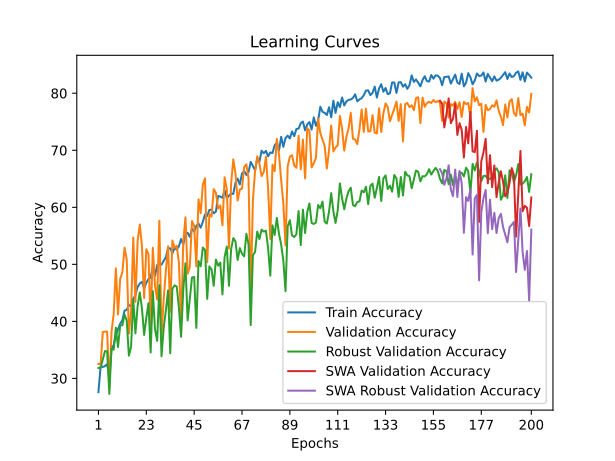

The data file committed next to this chart (first rows):
time; train_accuracy; train_loss; valid_accuracy; valid_loss; valid_accuracy_robust; valid_accuracy_swa; valid_accuracy_robust_swa
271,0074; 27,5902; 0,6041; 32,5317; 0,5402; 31,8262; 32,5317; 31,8262
499,1124; 32,1190; 0,5851; 32,5317; 0,5252; 31,8615; 32,5317; 31,8615
770,2854; 32,0020; 0,5849; 38,1430; 0,4840; 33,3451; 38,1430; 33,3451
1421,9166; 32,1524; 0,5836; 38,2098; 0,4641; 34,7934; 38,2098; 34,7934
1688,9243; 32,5033; 0,5815; 38,2098; 0,4567; 34,7580; 38,2098; 34,7580
2086,1131; 30,2640; 0,5917; 28,3233; 0,4936; 27,2695; 28,3233; 27,2695
2472,4357; 35,2440; 0,5768; 38,0762; 0,4459; 35,2526; 38,0762; 35,2526
2808,7385; 35,8289; 0,5722; 41,2826; 0,4675; 35,0406; 41,2826; 35,0406
2951,8333; 37,5668; 0,5634; 49,2986; 0,4344; 38,8909; 49,2986; 38,8909
3110,5284; 38,6364; 0,5629; 41,2158; 0,5248; 35,4998; 41,2158; 35,4998
3261,3643; 39,6223; 0,5482; 47,4282; 0,4058; 39,3147; 47,4282; 39,3147
3415,5518; 40,1905; 0,5475; 48,6306; 0,3726; 39,3147; 48,6306; 39,3147
3564,8685; 41,8951; 0,5422; 52,9058; 0,3853; 41,1869; 52,9058; 41,1869
3712,4076; 41,9953; 0,5384; 50,9018; 0,3829; 40,1625; 50,9018; 40,1625
3861,5745; 42,8643; 0,5362; 37,8758; 0,4473; 33,9809; 37,8758; 33,9809
4008,4925; 42,6471; 0,5330; 41,6834; 0,4023; 35,5351; 41,6834; 35,5351
4149,3617; 43,9004; 0,5246; 54,7094; 0,3519; 43,8714; 54,7094; 43,8714
4293,5848; 44,6190; 0,5259; 43,4202; 0,3843; 37,9018; 43,4202; 37,9018
4447,1075; 46,0561; 0,5204; 54,1082; 0,3691; 42,6704; 54,1082; 42,6704
4595,8061; 46,6410; 0,5137; 56,9806; 0,3317; 45,0724; 56,9806; 45,0724
4738,3618; 46,9251; 0,5150; 53,2398; 0,3555; 42,2819; 53,2398; 42,2819
4882,3412; 45,7721; 0,5191; 44,0882; 0,3890; 37,6192; 44,0882; 37,6192
5018,5972; 46,7580; 0,5112; 52,6386; 0,3571; 40,5864; 52,6386; 40,5864
5155,6125; 47,4432; 0,5078; 51,7702; 0,3766; 43,2003; 51,7702; 43,2003
5287,0493; 47,6270; 0,5097; 39,4122; 0,4817; 34,5461; 39,4122; 34,5461
5425,4042; 49,5989; 0,5035; 52,9058; 0,3492; 45,2844; 52,9058; 45,2844
5581,3599; 47,9445; 0,5070; 46,2258; 0,3780; 38,6083; 46,2258; 38,6083
5795,0697; 49,8830; 0,4994; 43,8210; 0,4304; 36,5948; 43,8210; 36,5948
5942,9675; 49,9833; 0,4984; 57,6486; 0,3326; 46,3440; 57,6486; 46,3440
6081,7292; 49,9499; 0,4988; 37,6754; 0,4260; 33,8750; 37,6754; 33,8750
6230,9790; 50,6183; 0,4944; 43,8878; 0,3873; 38,8555; 43,8878; 38,8555
6380,4839; 51,2701; 0,4932; 48,8978; 0,3678; 41,9286; 48,8978; 41,9286
6537,7525; 52,8242; 0,4874; 53,1730; 0,3481; 45,4256; 53,1730; 45,4256
6693,6566; 52,8075; 0,4870; 41,6834; 0,4242; 34,4048; 41,6834; 34,4048
6836,5605; 51,9051; 0,4896; 54,1750; 0,3586; 45,7436; 54,1750; 45,7436
6980,2000; 52,8910; 0,4865; 52,9058; 0,5090; 46,3087; 52,9058; 46,3087
7130,0738; 52,5735; 0,4849; 53,2398; 0,3283; 46,0968; 53,2398; 46,0968
7292,6174; 53,1918; 0,4876; 50,2338; 0,3517; 42,3172; 50,2338; 42,3172
7440,9621; 54,4452; 0,4813; 39,5458; 0,3876; 37,3013; 39,5458; 37,3013
7592,7902; 53,4592; 0,4833; 53,9078; 0,3230; 45,6376; 53,9078; 45,6376
7743,6961; 55,2139; 0,4763; 58,2498; 0,3090; 50,1943; 58,2498; 50,1943
7895,0717; 55,5314; 0,4763; 48,3634; 0,3609; 40,1625; 48,3634; 40,1625
8040,2441; 54,8128; 0,4742; 49,5658; 0,3360; 43,9774; 49,5658; 43,9774
8182,6778; 56,2500; 0,4730; 57,5818; 0,3403; 47,6863; 57,5818; 47,6863
8335,7221; 55,7320; 0,4727; 56,7134; 0,3357; 47,7923; 56,7134; 47,7923
8536,7425; 56,7513; 0,4730; 49,6326; 0,4280; 38,8555; 49,6326; 38,8555
8678,8923; 57,1524; 0,4690; 61,3894; 0,2829; 50,5828; 61,3894; 50,5828
8824,0984; 56,4338; 0,4707; 58,9846; 0,2831; 49,6644; 58,9846; 49,6644
8967,6781; 57,4699; 0,4684; 63,9947; 0,2678; 52,9495; 63,9947; 52,9495
9116,2727; 58,7567; 0,4614; 65,0635; 0,2706; 52,4903; 65,0635; 52,4903
9263,9978; 58,4726; 0,4646; 50,3674; 0,3521; 43,9421; 50,3674; 43,9421
9411,7038; 59,5421; 0,4632; 58,7842; 0,2941; 49,6291; 58,7842; 49,6291
9553,0939; 59,5755; 0,4615; 58,3834; 0,3317; 49,0993; 58,3834; 49,0993
9697,0718; 58,9405; 0,4611; 63,1931; 0,3008; 46,2381; 63,1931; 46,2381
9847,5676; 59,2413; 0,4608; 62,5251; 0,2973; 50,8301; 62,5251; 50,8301
9989,8309; 61,9820; 0,4547; 59,7862; 0,3850; 49,7704; 59,7862; 49,7704
10144,8289; 61,8817; 0,4559; 60,3206; 0,2995; 50,3002; 60,3206; 50,3002
10295,8332; 61,6644; 0,4545; 56,8470; 0,3099; 44,7192; 56,8470; 44,7192
10446,2356; 63,0180; 0,4496; 65,2639; 0,2718; 51,2893; 65,2639; 51,2893
10587,5237; 61,5976; 0,4542; 63,1931; 0,2892; 53,1261; 63,1931; 53,1261
... 140 more rows
